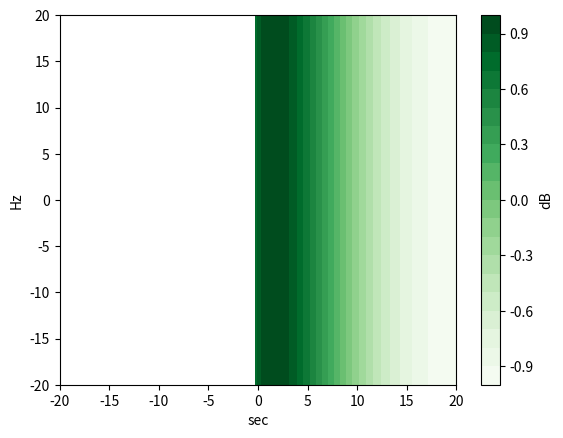
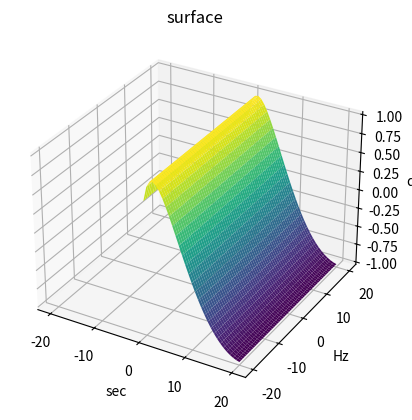

Recreate these plots in Python, in order.
from mpl_toolkits import mplot3d
import matplotlib.pyplot as plt
import numpy as np




def f(x, y):
    return np.sin(np.sqrt(x+1))

x = np.linspace(-20, 20, 60)
y = np.linspace(-20, 20, 60)

X, Y = np.meshgrid(x, y)
Z = f(X, Y)

plt.contourf(X, Y, Z, 20, cmap=plt.cm.Greens)
plt.xlabel('sec')
plt.ylabel('Hz')
plt.colorbar(label='dB')

fig = plt.figure()
ax = plt.axes(projection='3d')
ax.plot_surface(X, Y, Z, rstride=1, cstride=1, cmap='viridis', edgecolor='none')
ax.set_xlabel('sec')
ax.set_ylabel('Hz')
ax.set_zlabel('dB')
ax.set_title('surface')

plt.show()